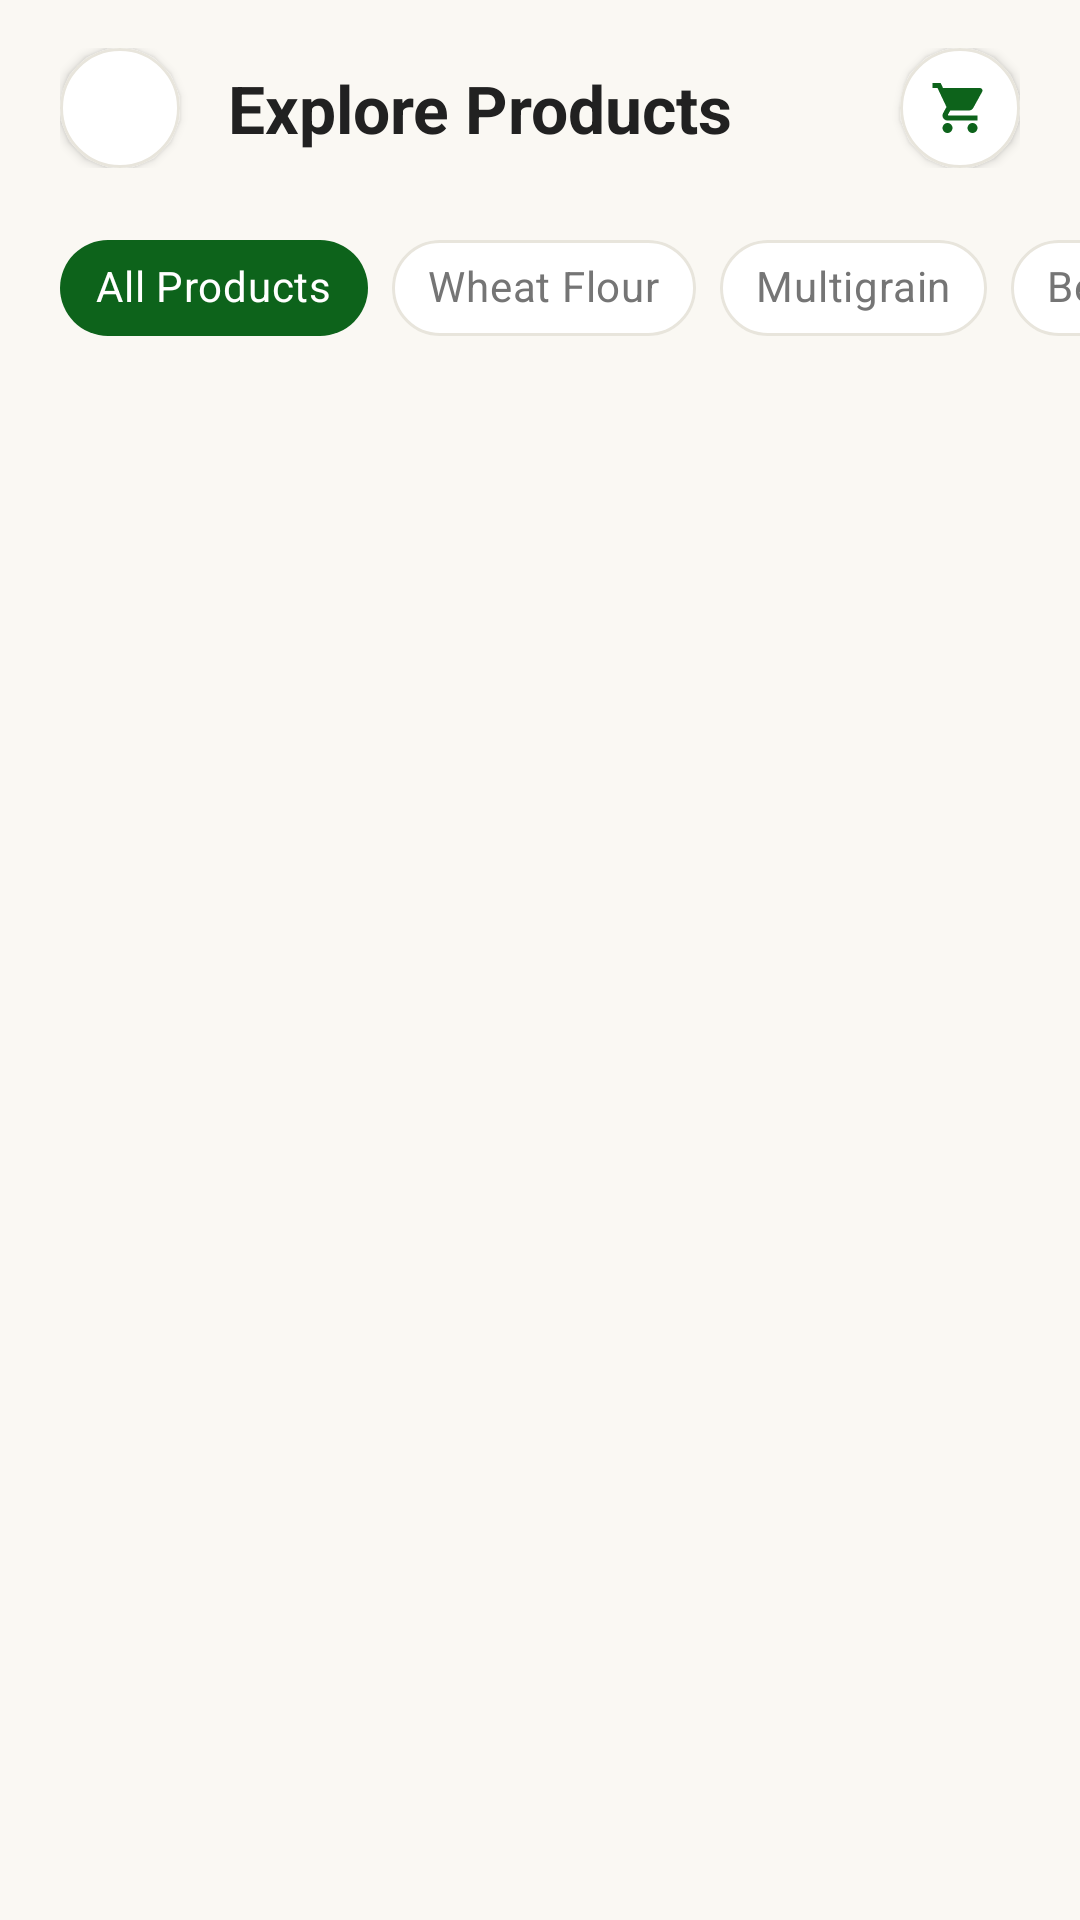

Layout XML and referenced resources for this Android screen:
<!-- AndroidManifest.xml: application theme Theme.FlourMate -->
<!-- res/layout/activity_products.xml -->
<?xml version="1.0" encoding="utf-8"?>
<androidx.constraintlayout.widget.ConstraintLayout xmlns:android="http://schemas.android.com/apk/res/android"
    xmlns:app="http://schemas.android.com/apk/res-auto"
    xmlns:tools="http://schemas.android.com/tools"
    android:id="@+id/main"
    android:layout_width="match_parent"
    android:layout_height="match_parent"
    android:background="@color/bg_cream"
    android:fitsSystemWindows="true"
    tools:context=".ProductsActivity">

    
    <LinearLayout
        android:id="@+id/llTopBar"
        android:layout_width="match_parent"
        android:layout_height="wrap_content"
        android:gravity="center_vertical"
        android:orientation="horizontal"
        android:paddingHorizontal="20dp"
        android:paddingTop="16dp"
        android:paddingBottom="12dp"
        app:layout_constraintTop_toTopOf="parent">

        <com.google.android.material.card.MaterialCardView
            android:layout_width="40dp"
            android:layout_height="40dp"
            app:cardBackgroundColor="@color/surface"
            app:cardCornerRadius="20dp"
            app:cardElevation="2dp"
            app:strokeColor="@color/divider"
            app:strokeWidth="1dp">

            <ImageView
                android:id="@+id/btnBack"
                android:layout_width="match_parent"
                android:layout_height="match_parent"
                android:background="?attr/selectableItemBackgroundBorderless"
                android:contentDescription="Back"
                android:padding="10dp"
                android:src="@drawable/ic_back"
                app:tint="@color/primary_green" />
        </com.google.android.material.card.MaterialCardView>

        <TextView
            android:layout_width="0dp"
            android:layout_height="wrap_content"
            android:layout_marginStart="16dp"
            android:layout_weight="1"
            android:text="Explore Products"
            android:textColor="@color/main_text"
            android:textSize="22sp"
            android:textStyle="bold" />

        <com.google.android.material.card.MaterialCardView
            android:layout_width="40dp"
            android:layout_height="40dp"
            app:cardBackgroundColor="@color/surface"
            app:cardCornerRadius="20dp"
            app:cardElevation="2dp"
            app:strokeColor="@color/divider"
            app:strokeWidth="1dp">

            <ImageView
                android:id="@+id/btnCart"
                android:layout_width="match_parent"
                android:layout_height="match_parent"
                android:background="?attr/selectableItemBackgroundBorderless"
                android:contentDescription="Cart"
                android:padding="10dp"
                android:src="@drawable/ic_cart"
                app:tint="@color/primary_green" />
        </com.google.android.material.card.MaterialCardView>
    </LinearLayout>

    
    <HorizontalScrollView
        android:id="@+id/hsvCategories"
        android:layout_width="match_parent"
        android:layout_height="wrap_content"
        android:layout_marginTop="4dp"
        android:scrollbars="none"
        app:layout_constraintTop_toBottomOf="@id/llTopBar">

        <com.google.android.material.chip.ChipGroup
            android:id="@+id/cgCategories"
            android:layout_width="wrap_content"
            android:layout_height="wrap_content"
            android:paddingHorizontal="20dp"
            app:singleSelection="true">

            <com.google.android.material.chip.Chip
                style="@style/Widget.MaterialComponents.Chip.Choice"
                android:layout_width="wrap_content"
                android:layout_height="wrap_content"
                android:checked="true"
                android:text="All Products"
                android:textColor="@color/white"
                app:chipBackgroundColor="@color/primary_green" />

            <com.google.android.material.chip.Chip
                style="@style/Widget.MaterialComponents.Chip.Choice"
                android:layout_width="wrap_content"
                android:layout_height="wrap_content"
                android:text="Wheat Flour"
                android:textColor="@color/text_secondary"
                app:chipBackgroundColor="@color/surface"
                app:chipStrokeColor="@color/divider"
                app:chipStrokeWidth="1dp" />

            <com.google.android.material.chip.Chip
                style="@style/Widget.MaterialComponents.Chip.Choice"
                android:layout_width="wrap_content"
                android:layout_height="wrap_content"
                android:text="Multigrain"
                android:textColor="@color/text_secondary"
                app:chipBackgroundColor="@color/surface"
                app:chipStrokeColor="@color/divider"
                app:chipStrokeWidth="1dp" />

            <com.google.android.material.chip.Chip
                style="@style/Widget.MaterialComponents.Chip.Choice"
                android:layout_width="wrap_content"
                android:layout_height="wrap_content"
                android:text="Besan"
                android:textColor="@color/text_secondary"
                app:chipBackgroundColor="@color/surface"
                app:chipStrokeColor="@color/divider"
                app:chipStrokeWidth="1dp" />

            <com.google.android.material.chip.Chip
                style="@style/Widget.MaterialComponents.Chip.Choice"
                android:layout_width="wrap_content"
                android:layout_height="wrap_content"
                android:text="Special Flour"
                android:textColor="@color/text_secondary"
                app:chipBackgroundColor="@color/surface"
                app:chipStrokeColor="@color/divider"
                app:chipStrokeWidth="1dp" />
        </com.google.android.material.chip.ChipGroup>
    </HorizontalScrollView>

    <androidx.recyclerview.widget.RecyclerView
        android:id="@+id/recyclerProducts"
        android:layout_width="match_parent"
        android:layout_height="0dp"
        android:layout_marginTop="12dp"
        android:clipToPadding="false"
        android:paddingHorizontal="12dp"
        android:paddingBottom="32dp"
        app:layout_constraintBottom_toBottomOf="parent"
        app:layout_constraintTop_toBottomOf="@id/hsvCategories"
        tools:listitem="@layout/item_product" />

</androidx.constraintlayout.widget.ConstraintLayout>
<!-- res/layout/item_product.xml (included above) -->
<?xml version="1.0" encoding="utf-8"?>
<com.google.android.material.card.MaterialCardView xmlns:android="http://schemas.android.com/apk/res/android"
    xmlns:app="http://schemas.android.com/apk/res-auto"
    android:layout_width="match_parent"
    android:layout_height="wrap_content"
    android:layout_margin="6dp"
    app:cardBackgroundColor="@color/surface"
    app:cardCornerRadius="18dp"
    app:cardElevation="2dp"
    app:strokeColor="@color/divider"
    app:strokeWidth="1dp">

    <LinearLayout
        android:layout_width="match_parent"
        android:layout_height="wrap_content"
        android:orientation="vertical"
        android:padding="12dp">

        
        <com.google.android.material.card.MaterialCardView
            android:layout_width="match_parent"
            android:layout_height="120dp"
            app:cardBackgroundColor="@color/bg_cream"
            app:cardCornerRadius="14dp"
            app:cardElevation="0dp"
            app:strokeWidth="0dp">

            <ImageView
                android:id="@+id/ivProductIcon"
                android:layout_width="match_parent"
                android:layout_height="match_parent"
                android:contentDescription="Product Photograph"
                android:scaleType="centerCrop"
                android:src="@drawable/ic_flour_grain" />
        </com.google.android.material.card.MaterialCardView>

        
        <TextView
            android:id="@+id/tvProductName"
            android:layout_width="match_parent"
            android:layout_height="wrap_content"
            android:layout_marginTop="10dp"
            android:ellipsize="end"
            android:maxLines="2"
            android:text="Sharbati Wheat Flour"
            android:textColor="@color/main_text"
            android:textSize="14sp"
            android:textStyle="bold" />

        
        <TextView
            android:id="@+id/tvProductCategory"
            android:layout_width="wrap_content"
            android:layout_height="wrap_content"
            android:layout_marginTop="2dp"
            android:text="1 kg Pack"
            android:textColor="@color/text_secondary"
            android:textSize="12sp" />

        
        <LinearLayout
            android:layout_width="match_parent"
            android:layout_height="wrap_content"
            android:layout_marginTop="8dp"
            android:gravity="center_vertical"
            android:orientation="horizontal">

            <TextView
                android:id="@+id/tvProductPrice"
                android:layout_width="0dp"
                android:layout_height="wrap_content"
                android:layout_weight="1"
                android:text="₹55.00"
                android:textColor="@color/primary_green"
                android:textSize="15sp"
                android:textStyle="bold" />

            <com.google.android.material.button.MaterialButton
                android:id="@+id/btnAddToCart"
                android:layout_width="wrap_content"
                android:layout_height="34dp"
                android:backgroundTint="@color/primary_green"
                android:paddingHorizontal="12dp"
                android:text="ADD"
                android:textAllCaps="true"
                android:textColor="@color/white"
                android:textSize="11sp"
                android:textStyle="bold"
                app:cornerRadius="8dp" />

        </LinearLayout>

    </LinearLayout>
</com.google.android.material.card.MaterialCardView>
<!-- resources referenced by this layout -->
<resources>
  <color name="bg_cream">#FAF8F3</color>
  <color name="divider">#E8E5DC</color>
  <color name="main_text">#212121</color>
  <color name="primary_green">#0D631B</color>
  <color name="surface">#FFFFFF</color>
  <color name="text_secondary">#757575</color>
  <color name="white">#FFFFFF</color>
  <!-- drawable ic_cart (drawable) -->
  <vector xmlns:android="http://schemas.android.com/apk/res/android"
      android:width="24dp"
      android:height="24dp"
      android:viewportWidth="24"
      android:viewportHeight="24">
    <path
        android:fillColor="#FFFFFFFF"
        android:pathData="M7,18c-1.1,0 -1.99,0.9 -1.99,2S5.9,22 7,22s2,-0.9 2,-2s-0.9,-2 -2,-2zM1,2v2h2l3.6,7.59 -1.35,2.45c-0.16,0.28 -0.25,0.61 -0.25,0.96c0,1.1 0.9,2 2,2h12v-2H7.42c-0.14,0 -0.25,-0.11 -0.25,-0.25l0.03,-0.12 0.9,-1.63h7.45c0.75,0 1.41,-0.41 1.75,-1.03l3.58,-6.49c0.08,-0.14 0.12,-0.31 0.12,-0.48c0,-0.55 -0.45,-1 -1,-1H5.21l-0.94,-2H1zM17,18c-1.1,0 -1.99,0.9 -1.99,2s0.89,2 1.99,2s2,-0.9 2,-2s-0.9,-2 -2,-2z"/>
  </vector>
  <!-- drawable ic_flour_grain (drawable) -->
  <vector xmlns:android="http://schemas.android.com/apk/res/android"
      android:width="24dp"
      android:height="24dp"
      android:viewportWidth="24"
      android:viewportHeight="24">
    <path
        android:fillColor="#FFFFFFFF"
        android:pathData="M12,3c-0.12,0 -0.24,0.04 -0.34,0.11C8.21,5.63 6,9.27 6,13c0,3.31 2.69,6 6,6s6,-2.69 6,-6c0,-3.73 -2.21,-7.37 -5.66,-9.89c-0.1,-0.07 -0.22,-0.11 -0.34,-0.11zM12,5.1c2.61,1.98 4.2,4.82 4.2,7.9c0,2.32 -1.88,4.2 -4.2,4.2s-4.2,-1.88 -4.2,-4.2c0,-3.08 1.59,-5.92 4.2,-7.9zM12,9c-1.1,0 -2,0.9 -2,2s0.9,2 2,2s2,-0.9 2,-2s-0.9,-2 -2,-2z"/>
  </vector>
  <style name="Theme.FlourMate" parent="Base.Theme.FlourMate" />
  <style name="Base.Theme.FlourMate" parent="Theme.Material3.DayNight.NoActionBar">
          <item name="colorPrimary">@color/primary_green</item>
          <item name="colorSecondary">@color/secondary_green</item>
          <item name="android:colorBackground">@color/background</item>
          <item name="android:statusBarColor">@color/background</item>
          <item name="android:windowLightStatusBar">true</item>
      </style>
  <color name="secondary_green">#2E7D32</color>
  <color name="background">#FAF8F3</color>
</resources>
